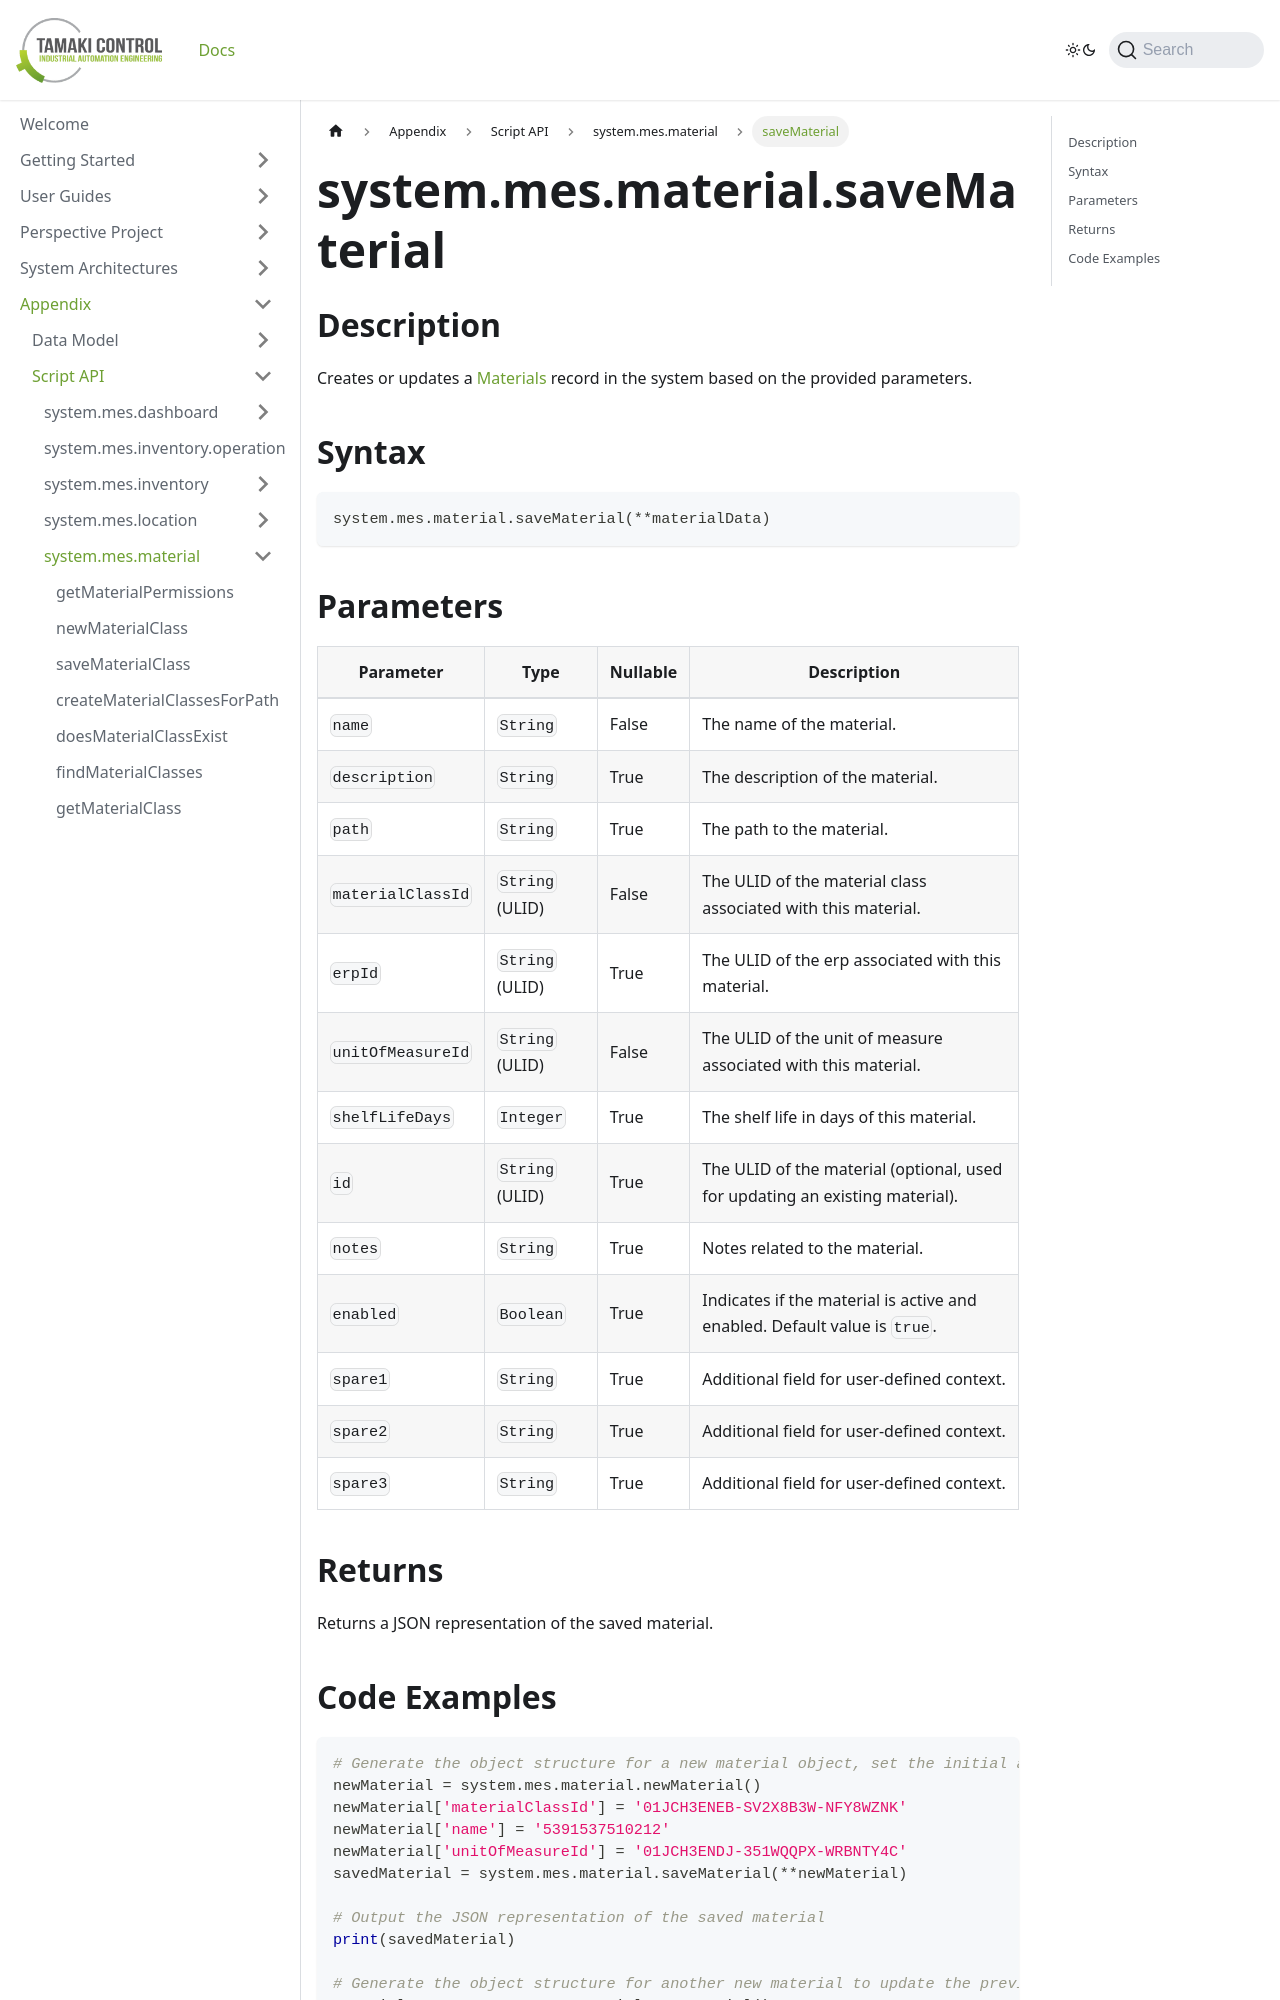

repository: TamakiControl/tamaki-mes-docs · page: docs/appendix/script-api/material-script-api/save-material/index.html · generator: docusaurus

---
sidebar_position: 14
title: "saveMaterial"
description: "Creates or updates a material with specified parameters."
---

# system.mes.material.saveMaterial

## Description

Creates or updates a [Materials](../../data-model/material-model/material) record in the system based on the provided parameters.

## Syntax

```python
system.mes.material.saveMaterial(**materialData)
```

## Parameters

| Parameter         | Type            | Nullable | Description                                                                  |
|-------------------|-----------------|----------|------------------------------------------------------------------------------|
| `name`            | `String`        | False    | The name of the material.                                                    |
| `description`     | `String`        | True     | The description of the material.                                             |
| `path`            | `String`        | True     | The path to the material.                                                    |
| `materialClassId` | `String` (ULID) | False    | The ULID of the material class associated with this material.                |
| `erpId`           | `String` (ULID) | True     | The ULID of the erp associated with this material.                           |
| `unitOfMeasureId` | `String` (ULID) | False    | The ULID of the unit of measure associated with this material.               |
| `shelfLifeDays`   | `Integer`       | True     | The shelf life in days of this material.                                     |
| `id`              | `String` (ULID) | True     | The ULID of the material (optional, used for updating an existing material). |
| `notes`           | `String`        | True     | Notes related to the material.                                               |
| `enabled`         | `Boolean`       | True     | Indicates if the material is active and enabled. Default value is `true`.    |
| `spare1`          | `String`        | True     | Additional field for user-defined context.                                   |
| `spare2`          | `String`        | True     | Additional field for user-defined context.                                   |
| `spare3`          | `String`        | True     | Additional field for user-defined context.                                   |

## Returns

Returns a JSON representation of the saved material.
